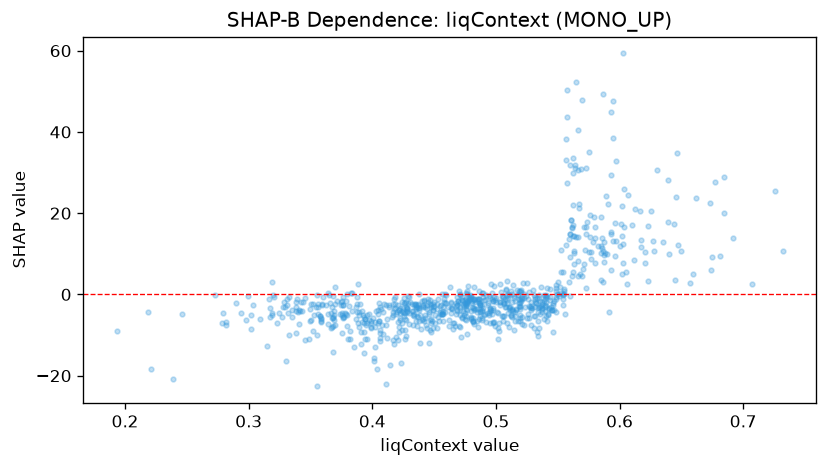

Data behind this chart, as committed beside it:
feature_value, shap_value
0.562, 33.48
0.5068, -2.307
0.3388, -1.134
0.4706, -3.003
0.4872, -4.445
0.5196, -5.04
0.4062, -10.61
0.471, -7.961
0.5132, -1.94
0.397, -6.211
0.4646, -3.484
0.4572, -6.489
0.4338, -2.717
0.3942, -6.086
0.3738, -4.708
0.5472, -3.716
0.4728, -5.462
0.5756, 35.08
0.4214, -9.36
0.3934, -5.582
0.5058, -1.905
0.4046, -7.159
0.644, 17.27
0.3672, -8.027
0.5194, 0.9044
0.4414, -2.563
0.612, 8.57
0.559, 13.54
0.5224, -0.991
0.4864, -1.148
0.5434, 1.331
0.5602, 14.98
0.5284, -1.78
0.4978, -1.637
0.5148, -0.3303
0.5764, 14.12
0.437, -5.569
0.5004, -0.9488
0.5208, -0.8036
0.5066, -2.068
0.4368, -2.51
0.3796, -4.958
0.4992, -7.693
0.3766, -5.525
0.5392, -0.2478
0.4406, -6.292
0.6388, 17.89
0.593, 14.87
0.4412, -6.101
0.4504, -6.96
0.6176, 13.29
0.4872, -2.536
0.5714, 7.563
0.4592, -2.119
0.4348, -2.309
0.5192, -2.012
0.331, -1.224
0.385, -13.02
0.4568, -2.988
0.3798, -7.724
... 776 more rows
